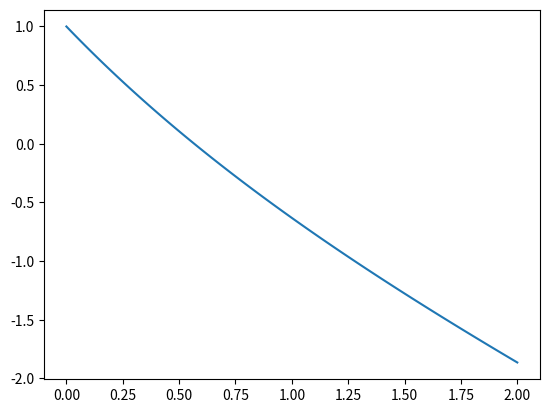

Reproduce this figure in Python.
import numpy as np
import matplotlib.pyplot as plt

def funcion(x):
	return np.exp(-x) - x
def dfuncion(x):
	return - np.exp(-x) - 1.

def Biseccion(a,b,err,funcion):
	c = 0.5*(a + b)
	while np.abs(funcion(c)) > err:
		if funcion(a)*funcion(c) < 0.:
			b = c
		else:
			a = c
		c = 0.5*(a + b)
	return c
def Newton(seed,err,funcion,dfuncion):
	c = seed
	while np.abs(funcion(c)) > err:
		c = c - funcion(c)/dfuncion(c)
	return c
def Secante(a,b,err,funcion):
	c = 0.5*(a +b)
	while np.abs(funcion(c)) > err:
		c  = b - funcion(b)*(b - a)/(funcion(b) - funcion(a))
		a = b
		b = c
	return c
def __main__00__(a,b):
	err = 1.E-9
	r = Biseccion(a,b,err,funcion)
	print("el valor de la raiz por biseccion es %.9f"%r)
	r = Newton(0.5,err,funcion,dfuncion)
	print("el valor de la raiz por newton es %.9f"%r)
	r = Secante(a,b,err,funcion)
	print("el valor de la raiz por secante es %.9f"%r)
	return True

x = np.linspace(0.,2.,100)
plt.plot(x,funcion(x))
plt.show()
__main__00__(0.,2.)

